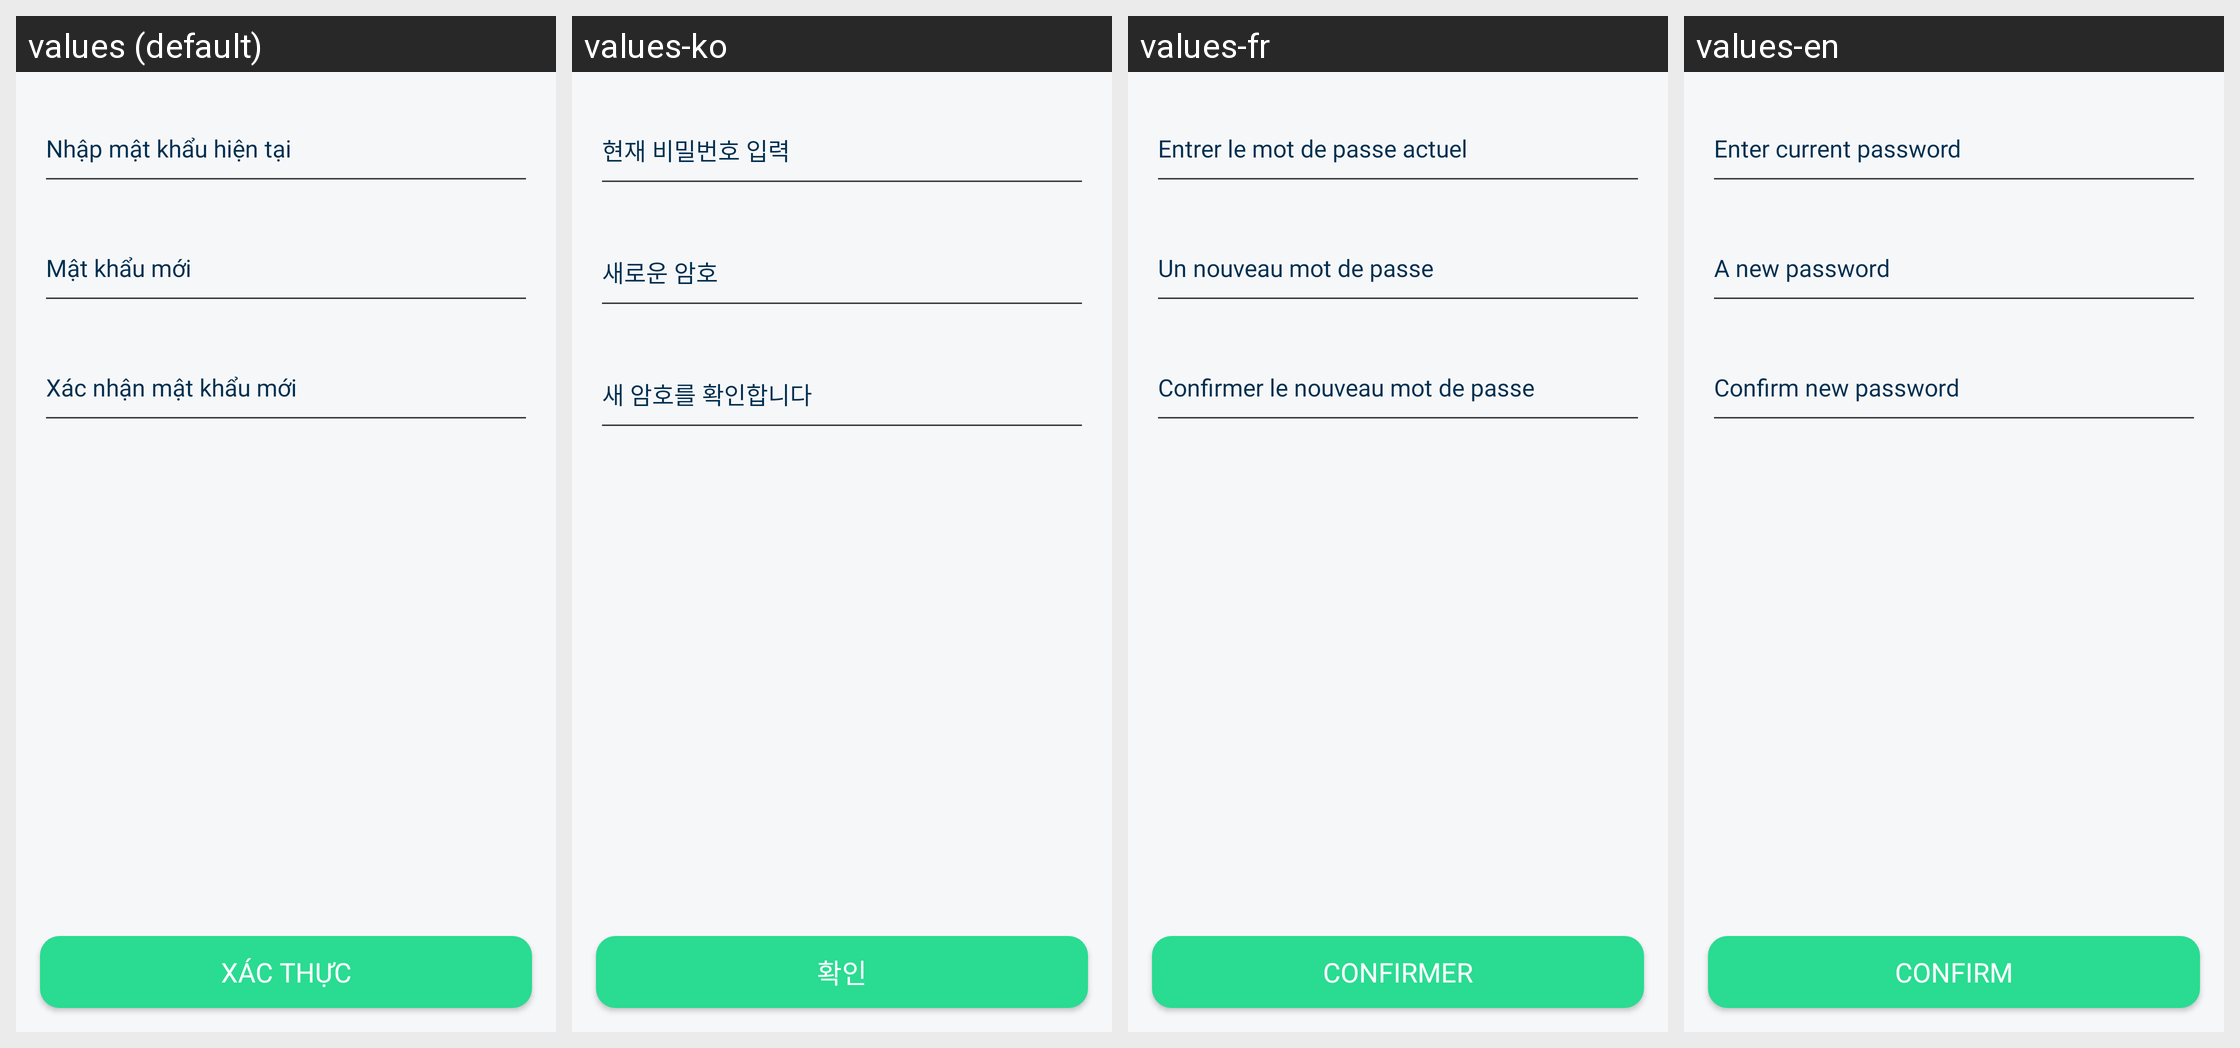

The Android screen above is rendered under several locales of the same app. Produce the string resources it draws, with the default and per-locale values.
Android screen res/layout/fragment_change_password.xml rendered under 4 locales, left to right: values (default), values-ko, values-fr, values-en. Device: Nexus 5 (rendered at 1080×1920; each locale shown at half size, 540×960, under a caption strip naming it); theme AppTheme.
Strings drawn on this screen, with the default value and each locale's value (text and hints the layout hard-codes, and strings that could not be matched under every locale, appear in the picture but are not listed):

title_input_current_password
  values: Nhập mật khẩu hiện tại
  values-ko: 현재 비밀번호 입력
  values-fr: Entrer le mot de passe actuel
  values-en: Enter current password

new_password
  values: Mật khẩu mới
  values-ko: 새로운 암호
  values-fr: Un nouveau mot de passe
  values-en: A new password

title_confirm_password
  values: Xác nhận mật khẩu mới
  values-ko: 새 암호를 확인합니다
  values-fr: Confirmer le nouveau mot de passe
  values-en: Confirm new password

confirm
  values: Xác thực
  values-ko: 확인
  values-fr: Confirmer
  values-en: Confirm
